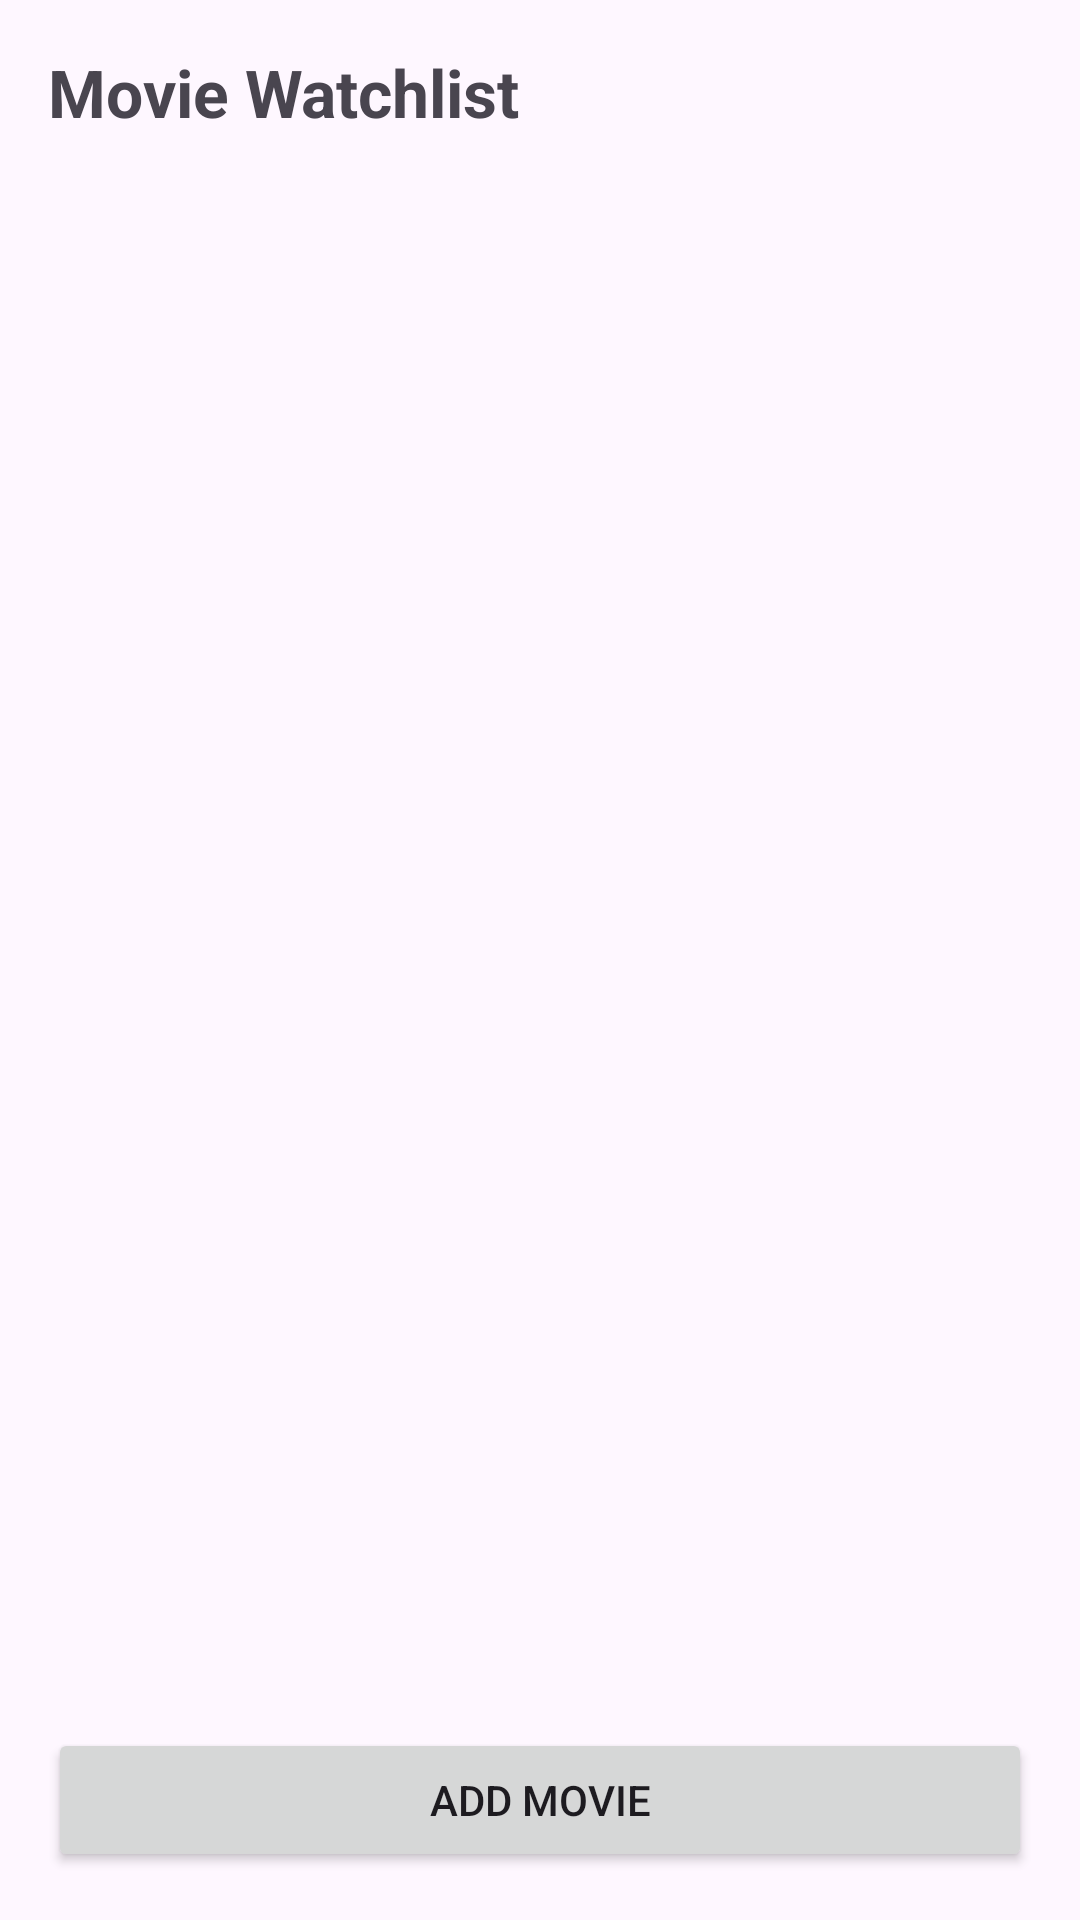

Reconstruct the res/layout file that produces this screen, plus the resources it refers to.
<!-- AndroidManifest.xml: application theme Theme.MovieWatchlistManager -->
<!-- res/layout/fragment_list.xml -->
<?xml version="1.0" encoding="utf-8"?>

<LinearLayout xmlns:android="http://schemas.android.com/apk/res/android"
    android:layout_width="match_parent"
    android:layout_height="match_parent"
    android:orientation="vertical">

    <TextView
        android:id="@+id/text_toolbar_title"
        android:layout_width="match_parent"
        android:layout_height="wrap_content"
        android:padding="16dp"
        android:text="Movie Watchlist"
        android:textSize="22sp"
        android:textStyle="bold" />

    <androidx.recyclerview.widget.RecyclerView
        android:id="@+id/recycler_movies"
        android:layout_width="match_parent"
        android:layout_height="0dp"
        android:layout_weight="1" />

    <Button
        android:id="@+id/button_add_movie"
        android:layout_width="match_parent"
        android:layout_height="wrap_content"
        android:layout_margin="16dp"
        android:text="Add Movie" />

</LinearLayout>
<!-- resources referenced by this layout -->
<resources>
  <style name="Theme.MovieWatchlistManager" parent="Base.Theme.MovieWatchlistManager" />
  <style name="Base.Theme.MovieWatchlistManager" parent="Theme.Material3.DayNight.NoActionBar">
          
          
      </style>
</resources>
